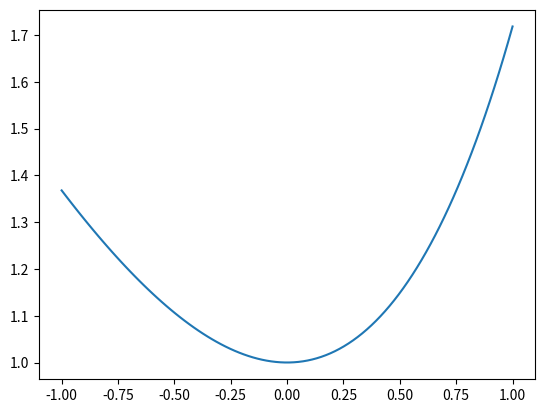

This chart was generated by the following Python code:
import numpy as np
import matplotlib.pyplot as plt

x = np.linspace(-1, 1, 100)
y = np.exp(x) - x


plt.plot(x, y)
#visible from the graph that function does not have a root
print("The function does not have a root.")

import numpy as np
import matplotlib.pyplot as plt

def function(x):
    return np.exp(x) - x

def lowest_point(xu, xl, error):
    ec = 100
    while ec > error:
        xn = (xu + xl)/2
        value = function(xn)
        if function(xl) * value < 0:
            ec = (xu - xn)/xn * 100
            xu = xn
        elif function(xu) * value < 0:
            ec = (xl - xn)/xn * 100
            xl = xn
        else:
            ec = 0
    return xn
    
print("The lowest point of the function is:", lowest_point(3, -3, 5))

#function to find the root of the equation that has a root
#returns 'That's a bad guess' for given function, regardless of numbers
def root_bisection(xu, xl, error):
    ec = 100
    if function(xu) * function(xl) > 0:
        return print("That's a bad guess.")
    else:
        while ec > error:
            xn = (xu + xl)/2
            value = function(xn)
            if function(xl) * value < 0:
                ec = (xu - xn)/xn * 100
                xu = xn
            elif function(xu) * value < 0:
                ec = (xl - xn)/xn * 100
                xl = xn
            else:
                ec = 0
        return xn
    
root_bisection(2, -2, 10)
